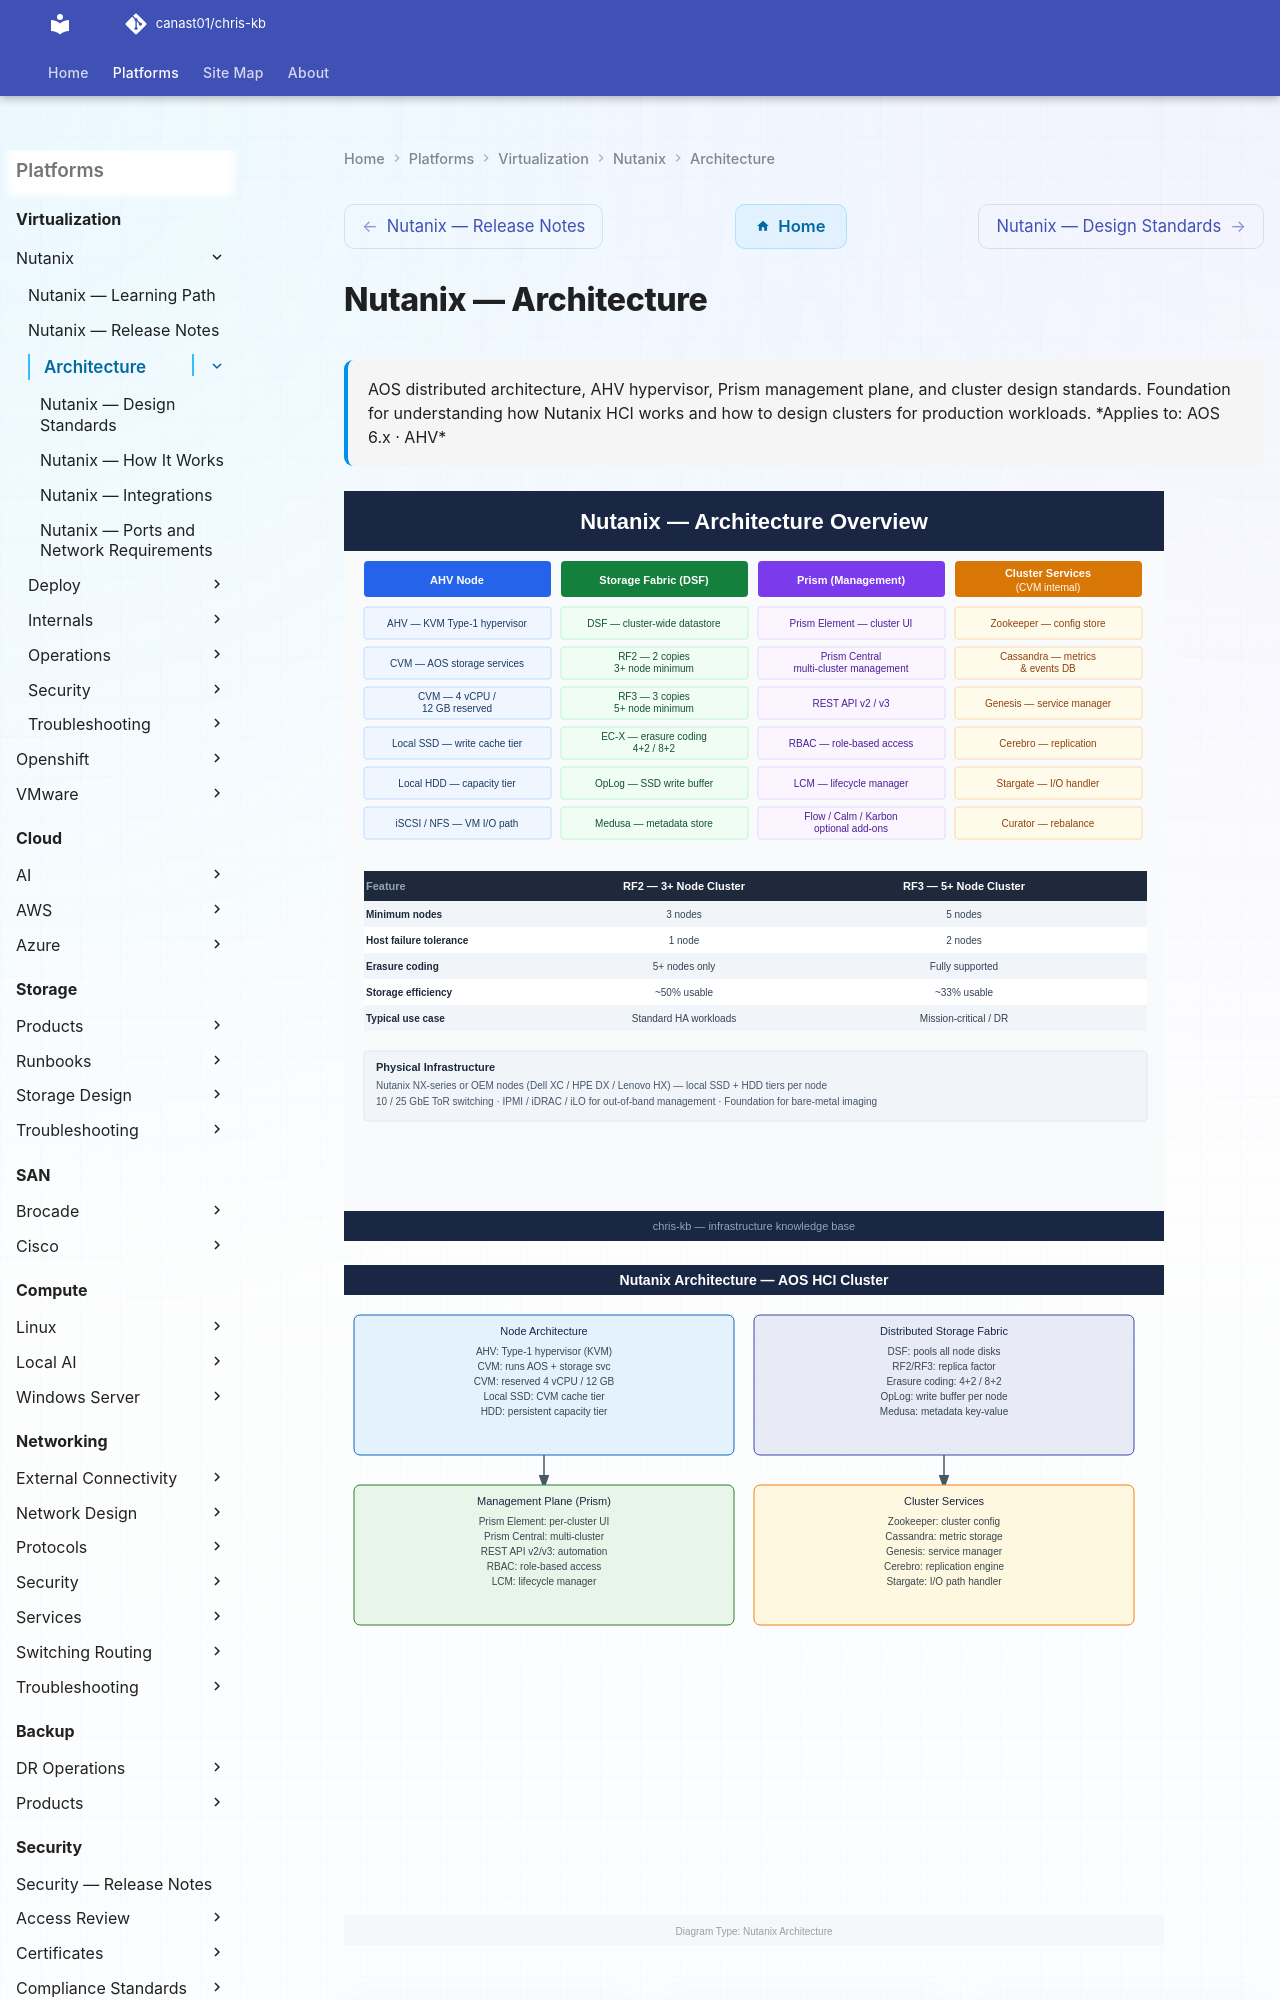

repository: canast01/chris-kb · page: virtualization/nutanix/architecture/index.html · generator: mkdocs

# Nutanix — Architecture

<div class="kb-summary">
AOS distributed architecture, AHV hypervisor, Prism management plane, and cluster design standards. Foundation for understanding how Nutanix HCI works and how to design clusters for production workloads.

*Applies to: AOS 6.x · AHV*
</div>

![Nutanix Architecture Overview](../../../assets/nutanix-architecture-overview.svg)

![Nutanix — Architecture — Diagram](../../../assets/virtualization-nutanix-architecture-diagram.svg)
